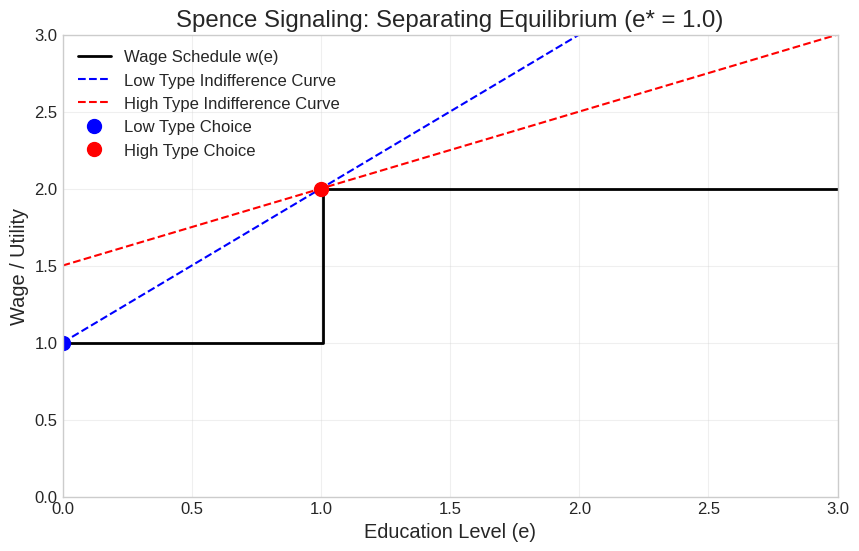

Write Python code to recreate this figure.
# === Environment Setup ===
import matplotlib.pyplot as plt
import numpy as np

# --- Configuration ---
plt.style.use('seaborn-v0_8-whitegrid')
plt.rcParams.update({'font.size': 12, 'figure.figsize': (10, 6), 'figure.dpi': 130,
                     'axes.titlesize': 'x-large', 'axes.labelsize': 'large',
                     'xtick.labelsize': 'medium', 'ytick.labelsize': 'medium'})
%config InlineBackend.figure_format = 'retina'
np.set_printoptions(suppress=True, linewidth=120, precision=4)

# --- Utility Functions ---


def u_rs(w): return np.sqrt(w)
w0, loss = 100, 64
p_H, p_L = 0.5, 0.1
fig, ax = plt.subplots(figsize=(12, 8))
w_sick = np.linspace(w0 - loss, w0, 100)
w_healthy_H = (w0 - p_H * (w0 - w_sick)) / (1 - p_H)
w_healthy_L = (w0 - p_L * (w0 - w_sick)) / (1 - p_L)
ax.plot(w_sick, w_healthy_H, 'r--', label='Zero-Profit Line (High Risk)')
ax.plot(w_sick, w_healthy_L, 'b--', label='Zero-Profit Line (Low Risk)')
eu_H_no_ins = p_H * u_rs(w0 - loss) + (1 - p_H) * u_rs(w0)
eu_L_no_ins = p_L * u_rs(w0 - loss) + (1 - p_L) * u_rs(w0)
ic_H = ((eu_H_no_ins - p_H * u_rs(w_sick)) / (1 - p_H))**2
ic_L = ((eu_L_no_ins - p_L * u_rs(w_sick)) / (1 - p_L))**2
ax.plot(w_sick, ic_H, 'r-', label='High-Risk Indifference Curve')
ax.plot(w_sick, ic_L, 'b-', label='Low-Risk Indifference Curve')
idx_L = np.argmin(np.abs(ic_H - w_healthy_L))
alpha_H = (w0 - loss, w0); alpha_L = (w_sick[idx_L], w_healthy_L[idx_L])
ax.plot(alpha_H[0], alpha_H[1], 'o', ms=12, color='red', label='Contract $\alpha_H$ (Full)')
ax.plot(alpha_L[0], alpha_L[1], 'o', ms=12, color='blue', label='Contract $\alpha_L$ (Partial)')
ax.set_title('Rothschild-Stiglitz Screening Equilibrium')
ax.set(xlabel='Wealth if Sick ($W_S$)', ylabel='Wealth if Healthy ($W_H$)', xlim=(35, 101), ylim=(95, 105))
ax.plot([w0-loss, w0], [w0-loss, w0], 'k:', label='Certainty Line'); ax.legend()
plt.show()


# --- Spence Signaling Model Visualization ---

# Two types of workers: High (H) and Low (L) productivity
theta_H = 2.0
theta_L = 1.0

# Cost of Education: c(e, theta) = e / theta
# High types have lower marginal cost
def cost(e, theta):
    return e / theta

# Wage Schedule w(e)
# Separating Equilibrium:
# w(e) = theta_L if e < e_star
# w(e) = theta_H if e >= e_star

# Incentive Compatibility (IC) Constraints for Separating Equilibrium:
# 1. Low type doesn't mimic High type: theta_L - e_star/theta_L <= theta_L (Utility of staying Low)
#    Wait, Utility of mimicking is: theta_H - e_star/theta_L
#    Utility of staying Low is: theta_L - 0
#    So: theta_H - e_star/theta_L <= theta_L  =>  e_star >= theta_L * (theta_H - theta_L)

# 2. High type prefers High education: theta_H - e_star/theta_H >= theta_L (Utility of mimicking Low)
#    So: e_star <= theta_H * (theta_H - theta_L)

e_min = theta_L * (theta_H - theta_L)
e_max = theta_H * (theta_H - theta_L)

print(f"For Separating Equilibrium, Education e* must be in [{e_min}, {e_max}]")
e_star = e_min # Least Cost Separating Equilibrium (Riley Outcome)

# Plotting Utilities
education = np.linspace(0, 4, 100)
wage_schedule = np.where(education >= e_star, theta_H, theta_L)

# Indifference Curves (Utility = Wage - Cost = Constant)
# Wage = U + Cost = U + e/theta
# Slopes are 1/theta
u_L_opt = theta_L # Low type gets theta_L with 0 education
indiff_L = u_L_opt + education / theta_L

u_H_opt = theta_H - e_star/theta_H # High type gets theta_H with e* education
indiff_H = u_H_opt + education / theta_H

plt.figure(figsize=(10, 6))

# Wage Schedule
plt.step(education, wage_schedule, where='post', color='k', linewidth=2, label='Wage Schedule w(e)')

# Indifference Curves
plt.plot(education, indiff_L, 'b--', label='Low Type Indifference Curve')
plt.plot(education, indiff_H, 'r--', label='High Type Indifference Curve')

# Equilibrium Points
plt.plot(0, theta_L, 'bo', markersize=10, label='Low Type Choice')
plt.plot(e_star, theta_H, 'ro', markersize=10, label='High Type Choice')

plt.xlabel("Education Level (e)")
plt.ylabel("Wage / Utility")
plt.title(f"Spence Signaling: Separating Equilibrium (e* = {e_star})")
plt.legend()
plt.ylim(0, 3)
plt.xlim(0, 3)
plt.grid(True, alpha=0.3)

plt.show()
